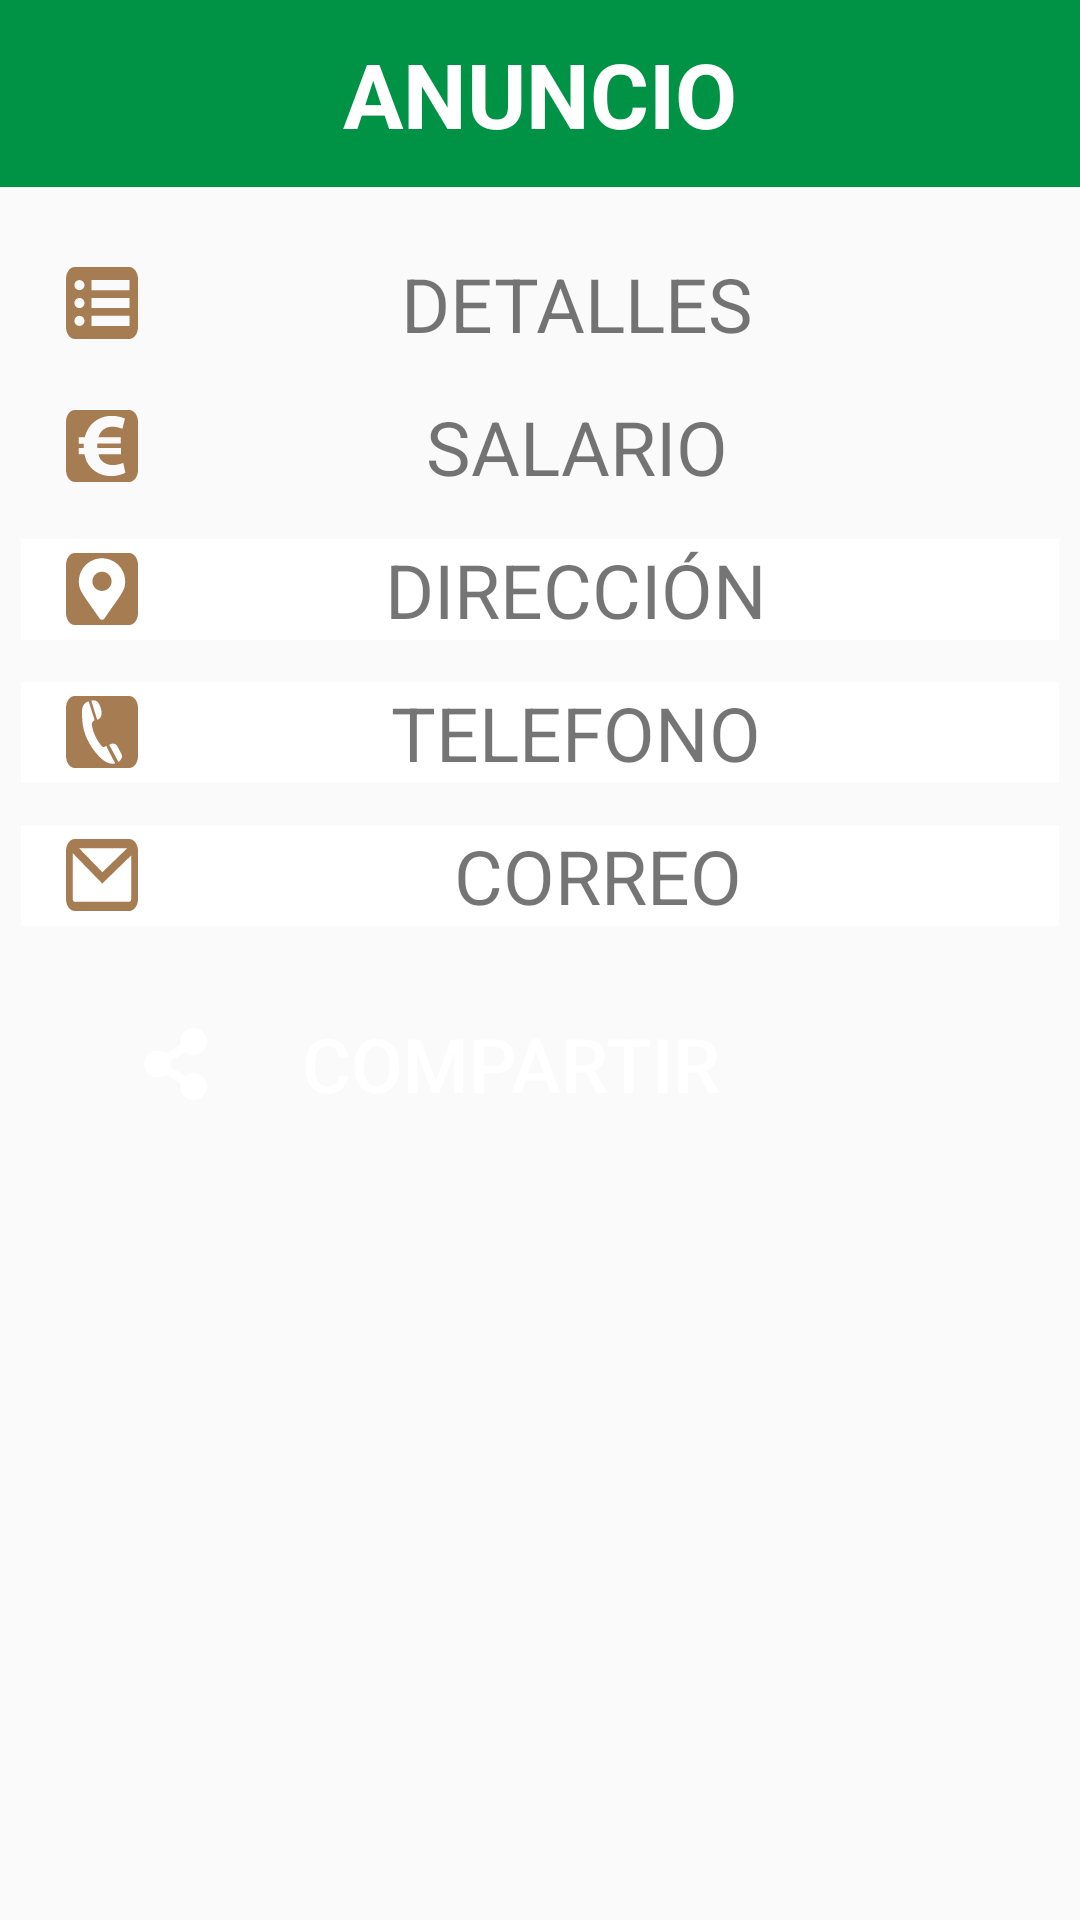

Reconstruct the res/layout file that produces this screen, plus the resources it refers to.
<!-- AndroidManifest.xml: application theme AppTheme -->
<!-- res/layout/dialog_bamapa_infowindow.xml -->
<?xml version="1.0" encoding="utf-8"?>
<LinearLayout xmlns:android="http://schemas.android.com/apk/res/android"
    xmlns:tools="http://schemas.android.com/tools"
    android:layout_width="match_parent"
    android:layout_height="wrap_content"
    android:orientation="vertical"
    xmlns:app="http://schemas.android.com/apk/res-auto">

    <LinearLayout
        style="@style/cabecera"
        android:id="@+id/LinearLayoutProfesion"
        android:layout_width="match_parent"
        android:layout_height="wrap_content"
        android:layout_gravity="center"
        android:gravity="center"
        android:orientation="horizontal"
        android:paddingVertical="@dimen/paddingcabeceradialog">

        <TextView
            android:id="@+id/tvinfowindows_titulobb"
            style="@style/txtcabecera"
            android:layout_width="wrap_content"
            android:layout_height="wrap_content"
            android:text="ANUNCIO"
            android:textSize="@dimen/txtcabecera" />

    </LinearLayout>

    <ScrollView
        android:layout_width="match_parent"
        android:layout_height="wrap_content">

        <LinearLayout
            android:layout_width="match_parent"
            android:layout_height="wrap_content"
            android:layout_gravity="center"
            android:paddingTop="@dimen/paddinginterior"
            android:orientation="vertical">

            <LinearLayout
                style="@style/layoutmarker"
                android:paddingHorizontal="@dimen/paddinginterior"
                android:id="@+id/LayoutDetalless"
                android:layout_width="match_parent"
                android:layout_height="wrap_content"
                android:visibility="visible">


                <ImageView
                    android:id="@+id/imaginfowindows_detalles"
                    android:layout_width="wrap_content"
                    android:layout_height="wrap_content"
                    android:layout_gravity="center"
                    app:srcCompat="@drawable/ico_dialog_descripcion"
                    tools:ignore="VectorDrawableCompat" />


                <TextView
                    android:id="@+id/tvinfowindows_detalles"
                    android:layout_width="match_parent"
                    android:layout_height="wrap_content"
                    android:gravity="center"
                    android:text="DETALLES"
                    android:textSize="@dimen/txtanuncio" />

            </LinearLayout>

            <LinearLayout
                style="@style/layoutmarker"
                android:id="@+id/LayoutSalarios"
                android:paddingHorizontal="@dimen/paddinginterior"

                android:layout_width="match_parent"
                android:layout_height="wrap_content"
                android:visibility="visible">

                <ImageView
                    android:id="@+id/imaginfowindows_salario"
                    android:layout_width="wrap_content"
                    android:layout_height="wrap_content"
                    android:layout_gravity="center"
                    app:srcCompat="@drawable/ico_dialog_salario"
                    tools:ignore="VectorDrawableCompat" />


                <TextView
                    android:id="@+id/tvinfowindows_salario"
                    android:layout_width="match_parent"
                    android:layout_height="wrap_content"
                    android:gravity="center"
                    android:text="SALARIO"
                    android:textSize="@dimen/txtanuncio" />

            </LinearLayout>

            <LinearLayout
                style="@style/layoutmarker"
                android:id="@+id/LayoutDireccion"
                android:paddingHorizontal="@dimen/paddinginterior"
                android:layout_width="match_parent"
                android:layout_height="wrap_content"
                android:background="@drawable/selector_background_layout"
                android:onClick="clickdireccionBA">

                <ImageView
                    android:id="@+id/imaginfowindows_direccion"
                    android:layout_width="wrap_content"
                    android:layout_height="wrap_content"
                    android:layout_gravity="center"
                    app:srcCompat="@drawable/ico_dialog_direccion"
                    tools:ignore="VectorDrawableCompat" />


                <TextView
                    android:id="@+id/tvinfowindows_direccion"
                    android:layout_width="match_parent"
                    android:layout_height="wrap_content"
                    android:gravity="center"
                    android:text="DIRECCIÓN"
                    android:textSize="@dimen/txtanuncio" />

            </LinearLayout>

            <LinearLayout
                style="@style/layoutmarker"
                android:paddingHorizontal="@dimen/paddinginterior"
                android:id="@+id/LayoutTelefonos"
                android:layout_width="match_parent"
                android:layout_height="wrap_content"
                android:background="@drawable/selector_background_layout"
                android:onClick="clicktelefonoBA"
                android:visibility="visible">

                <ImageView
                    android:id="@+id/imaginfowindows_telefono"
                    android:layout_width="wrap_content"
                    android:layout_height="wrap_content"
                    android:layout_gravity="center"
                    app:srcCompat="@drawable/ico_dialog_telefono"
                    tools:ignore="VectorDrawableCompat" />

                <TextView
                    android:id="@+id/tvinfowindows_telefono"
                    android:layout_width="match_parent"
                    android:layout_height="wrap_content"
                    android:gravity="center"
                    android:text="TELEFONO"
                    android:textSize="@dimen/txtanuncio" />

            </LinearLayout>

            <LinearLayout
                style="@style/layoutmarker"
                android:id="@+id/LayoutCorreos"
                android:paddingHorizontal="@dimen/paddinginterior"
                android:layout_width="match_parent"
                android:layout_height="wrap_content"
                android:background="@drawable/selector_background_layout"
                android:onClick="clickMailBA"
                android:visibility="visible">


                <ImageView
                    android:id="@+id/imaginfowindows_correo"
                    android:layout_width="wrap_content"
                    android:layout_height="wrap_content"
                    android:layout_gravity="center"
                    app:srcCompat="@drawable/ico_dialog_correo"
                    tools:ignore="VectorDrawableCompat" />


                <Space
                    android:layout_width="15dp"
                    android:layout_height="wrap_content"
                    android:layout_weight="0" />

                <TextView
                    android:id="@+id/tvinfowindows_correo"
                    android:layout_width="match_parent"
                    android:layout_height="wrap_content"
                    android:gravity="center"
                    android:text="CORREO"
                    android:textSize="@dimen/txtanuncio" />

            </LinearLayout>

            <Space
                android:layout_width="match_parent"
                android:layout_height="15dp"
                android:layout_weight="0" />

            <LinearLayout
                android:layout_width="match_parent"
                android:layout_height="wrap_content"
                android:onClick="clickMailBB">

                <Button
                    android:id="@+id/btninfowindows_compartirBB"
                    android:layout_width="match_parent"
                    android:layout_height="wrap_content"
                    android:layout_weight="1"
                    android:background="@drawable/selector_btn_compartir"
                    android:drawableLeft="@drawable/ico_compartir"
                    android:drawableTint="@color/blanco"
                    android:padding="@dimen/paddingcabecera"
                    android:onClick="clickcompartirBB"
                    android:text="     COMPARTIR"
                    android:textAlignment="textStart"
                    android:textColor="@color/blanco"
                    android:textSize="@dimen/txtanuncio" />

            </LinearLayout>

        </LinearLayout>

    </ScrollView>

</LinearLayout>
<!-- resources referenced by this layout -->
<resources>
  <color name="blanco">#ffffff</color>
  <dimen name="paddingcabecera">7dp</dimen>
  <dimen name="paddingcabeceradialog">11dp</dimen>
  <dimen name="paddinginterior">15dp</dimen>
  <dimen name="txtanuncio">25dp</dimen>
  <dimen name="txtcabecera">30dp</dimen>
  <!-- drawable ico_compartir (drawable) -->
  <vector xmlns:android="http://schemas.android.com/apk/res/android"
      android:width="62dp"
      android:height="24dp"
      android:viewportWidth="1330"
      android:viewportHeight="512">
    <path
        android:fillColor="#FF000000"
        android:pathData="M1234,320c-22.6,0 -43.4,7.8 -59.8,20.9l-102.5,-64.1c3,-13.7 3,-28 0,-41.7l102.5,-64.1c16.4,13.1 37.2,20.9 59.8,20.9c53,0 96,-43 96,-96s-43,-96 -96,-96s-96,43 -96,96c0,7.2 0.8,14.1 2.3,20.8l-102.5,64.1c-16.4,-13.1 -37.2,-20.9 -59.8,-20.9c-53,0 -96,43 -96,96s43,96 96,96c22.6,0 43.4,-7.8 59.8,-20.9l102.5,64.1c-1.5,6.8 -2.3,13.8 -2.3,20.8c0,53 43,96 96,96s96,-43 96,-96S1287,320 1234,320z"/>
  </vector>
  <!-- drawable ico_dialog_correo (drawable) -->
  <vector android:height="24dp" android:viewportHeight="60"
      android:viewportWidth="60" android:width="24dp" xmlns:android="http://schemas.android.com/apk/res/android">
      <path android:fillColor="#a67c52" android:pathData="M52.7,0H7.3C3.3,0 0,4.5 0,10V50c0,5.5 3.3,10 7.3,10h45.4c4,0 7.3,-4.5 7.3,-10V10C60,4.5 56.7,0 52.7,0zM51,7.7l-20.7,20l-19.4,-20H51zM52.7,52.3H7.3c-0.9,0 -1.7,-1 -1.7,-2.3V11.8l24.6,25.3l24.1,-23.4V50C54.4,51.3 53.6,52.3 52.7,52.3z"/>
  </vector>
  <!-- drawable ico_dialog_direccion (drawable) -->
  <vector android:height="24dp" android:viewportHeight="60"
      android:viewportWidth="60" android:width="24dp" xmlns:android="http://schemas.android.com/apk/res/android">
      <path android:fillColor="#a67c52" android:pathData="M30,15.6c-4.4,0 -8,3.6 -8,8c-0.1,4.4 3.5,8 8,8c4.4,0 8,-3.6 8,-8C38,19.2 34.4,15.6 30,15.6z"/>
      <path android:fillColor="#a67c52" android:pathData="M52.7,0H7.3C3.3,0 0,4.5 0,10V50c0,5.5 3.3,10 7.3,10h45.4c4,0 7.3,-4.5 7.3,-10V10C60,4.5 56.7,0 52.7,0zM32,54.6c-1,1.4 -3,1.4 -4,0c-14.6,-21.1 -17.3,-23.3 -17.3,-31C10.7,13 19.4,4.4 30,4.4S49.3,13 49.3,23.6C49.3,31.4 46.5,33.5 32,54.6z"/>
  </vector>
  <!-- drawable selector_background_layout (drawable) -->
  <?xml version="1.0" encoding="utf-8"?>
  <selector xmlns:android="http://schemas.android.com/apk/res/android">
      <item android:drawable="@color/azultransparente"    android:state_pressed="true" />
      <item android:drawable="@color/blanco" />
  </selector>
  <style name="cabecera">
          <item name="android:background">@color/verde</item>
      </style>
  <style name="layoutmarker">
          <item name="android:layout_gravity">center</item>
          <item name="android:gravity">left</item>
          <item name="android:orientation">horizontal</item>
          <item name="android:layout_margin">@dimen/paddingcabecera</item>
      </style>
  <style name="txtcabecera">
          <item name="android:textColor">@color/blanco</item>
          <item name="android:gravity">left</item>
          <item name="android:textStyle">bold</item>
      </style>
  <style name="AppTheme" parent="Theme.AppCompat.Light.NoActionBar">
          
          <item name="colorPrimary">@color/colorPrimary</item>
          <item name="colorPrimaryDark">@color/colorPrimaryDark</item>
          <item name="colorAccent">@color/verde</item>
      </style>
  <color name="azultransparente">#9A0071BC</color>
  <color name="verde">#009245</color>
  <color name="colorPrimary">#009245</color>
  <color name="colorPrimaryDark">#009245</color>
</resources>
